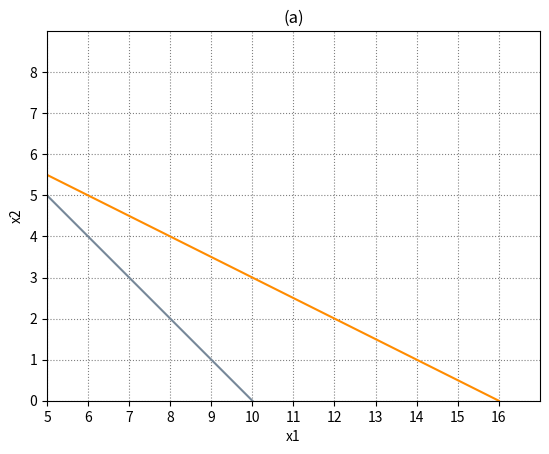
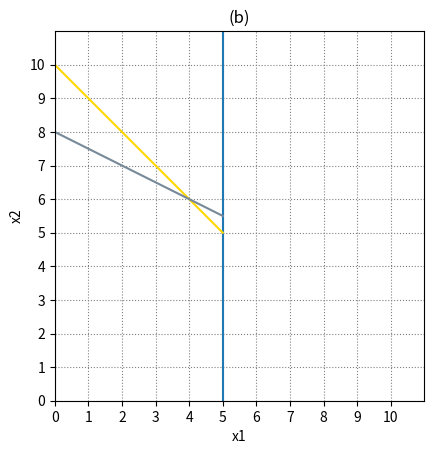

These figures' Python source, in order: (Note: this script raises an exception after producing the figures.)
import numpy as np
import matplotlib.pyplot as plt



SHOW_FIGURES = False

def create_amazing_plot(x_range, y_range, plot_title = 'Amazing Plot'):
	plt.xlabel("x1")
	plt.ylabel("x2")

	# plt.axis(0, 20, 0, 20)
	plt.xlim(x_range[0],x_range[1])
	plt.ylim(y_range[0],y_range[1])

	plt.title(plot_title)
	plt.grid(color='gray', linestyle=':')

	plt.xticks([x for x in range(x_range[0],x_range[1])])
	plt.yticks([y for y in range(y_range[0],y_range[1])])

	
	plt.gca().set_aspect('equal', adjustable='box')

# # plt.legend()
create_amazing_plot((5,17), (0,9), "(a)")

# plot 1
plt.plot([x for x in range(5, 11)], [y for y in range(0,6)][::-1], color = 'lightslategray')
plt.plot([5] + [x for x in range(5,17) if x%2==0], [5.5] + [y for y in range(0,6)][::-1], color = 'darkorange')
# plt.fill_between([x for x in range(5, 11)], [y for y in range(0,6)][::-1], color = 'lightslategray', alpha = '0.3')

plt.savefig("ex06_plot_a")
plt.close()

if SHOW_FIGURES:
	plt.show()



# plot 2
create_amazing_plot((0,11), (0,11), "(b)")
plt.plot([5 for x in range(0,12)], [x for x in range(0,12)])
plt.plot([x for x in range(0,6)], [y for y in range(5,11)][::-1], color = 'gold')
plt.plot([x for x in range(0,6) if x%2==0] + [5], [y for y in range(6,9)][::-1] + [5.5], color = 'lightslategray')
plt.fill_between([x for x in range(0,6)], [8,7.5,7,6.5,6,5], color = 'lightslategray', alpha = '0.3')

plt.savefig("ex06_plot_b")
plt.close()

if SHOW_FIGURES:
	plt.show()




# plot 3
create_amazing_plot((0,11), (0,11), "(c)")
plt.plot([5 for x in range(0,12)], [x for x in range(0,12)])
plt.plot([x for x in range(0,6)], [y for y in range(5,11)][::-1], color = 'gold')
plt.plot([x for x in range(0,6) if x%2==0] + [5], [y for y in range(6,9)][::-1] + [5.5], color = 'lightslategray')
xs = [x for x in range(0,6)]
ys = [10,9,8,7,6,5.5]
zs = [11,11,11,11,11,11]
plt.fill_between(xs, ys, zs, color = 'lightslategray', alpha = '.3', interpolate = True)
plt.savefig("ex06_plot_c")
plt.close()
if SHOW_FIGURES:
	plt.show()





# plot 4
create_amazing_plot((0,11), (0,11), "(d)")
plt.plot([5 for x in range(0,12)], [x for x in range(0,12)])
plt.plot([x for x in range(0,6)], [y for y in range(5,11)][::-1], color = 'gold')
plt.plot([x for x in range(0,6) if x%2==0] + [5], [y for y in range(6,9)][::-1] + [5.5], color = 'lightslategray')
plt.fill_between([x for x in range(0,6)], [8,7.5,7,6.5,6,5], color = 'lightslategray', alpha = '0.3')

plt.savefig("ex06_plot_d")
plt.close()

if SHOW_FIGURES:
	plt.show()


print("\n...\n")
